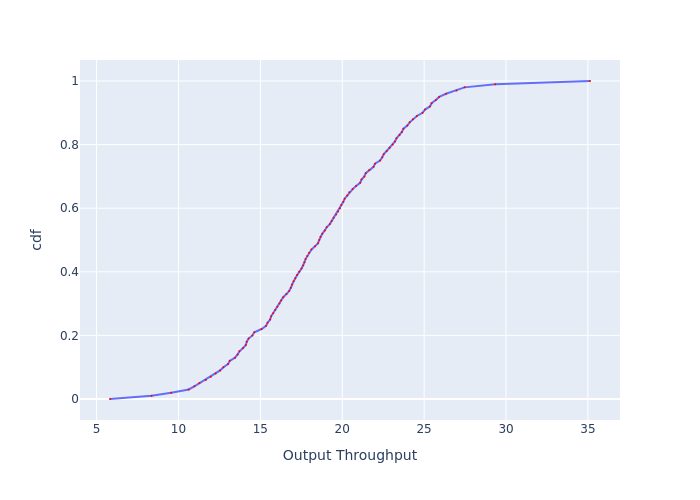

Source data for this figure (header and first rows):
, cdf, Output Throughput
0, 0.0, 5.818
1, 0.01, 8.356
2, 0.02, 9.554
3, 0.03, 10.62
4, 0.04, 10.97
5, 0.05, 11.28
6, 0.06, 11.67
7, 0.07, 11.98
8, 0.08, 12.27
9, 0.09, 12.54
10, 0.1, 12.74
11, 0.11, 13.03
12, 0.12, 13.13
13, 0.13, 13.45
14, 0.14, 13.61
15, 0.15, 13.72
16, 0.16, 13.94
17, 0.17, 14.11
18, 0.18, 14.17
19, 0.19, 14.28
20, 0.2, 14.51
21, 0.21, 14.63
22, 0.22, 15.07
23, 0.23, 15.35
24, 0.24, 15.44
25, 0.25, 15.6
26, 0.26, 15.66
27, 0.27, 15.78
28, 0.28, 15.91
29, 0.29, 16.04
30, 0.3, 16.17
31, 0.31, 16.26
32, 0.32, 16.4
33, 0.33, 16.59
34, 0.34, 16.76
35, 0.35, 16.86
36, 0.36, 16.93
37, 0.37, 17.03
38, 0.38, 17.13
39, 0.39, 17.24
40, 0.4, 17.37
41, 0.41, 17.51
42, 0.42, 17.62
43, 0.43, 17.69
44, 0.44, 17.76
45, 0.45, 17.87
46, 0.46, 17.98
47, 0.47, 18.12
48, 0.48, 18.34
49, 0.49, 18.52
50, 0.5, 18.6
51, 0.51, 18.67
52, 0.52, 18.78
53, 0.53, 18.93
54, 0.54, 19.05
55, 0.55, 19.24
56, 0.56, 19.36
57, 0.57, 19.47
58, 0.58, 19.63
59, 0.59, 19.75
... 41 more rows
